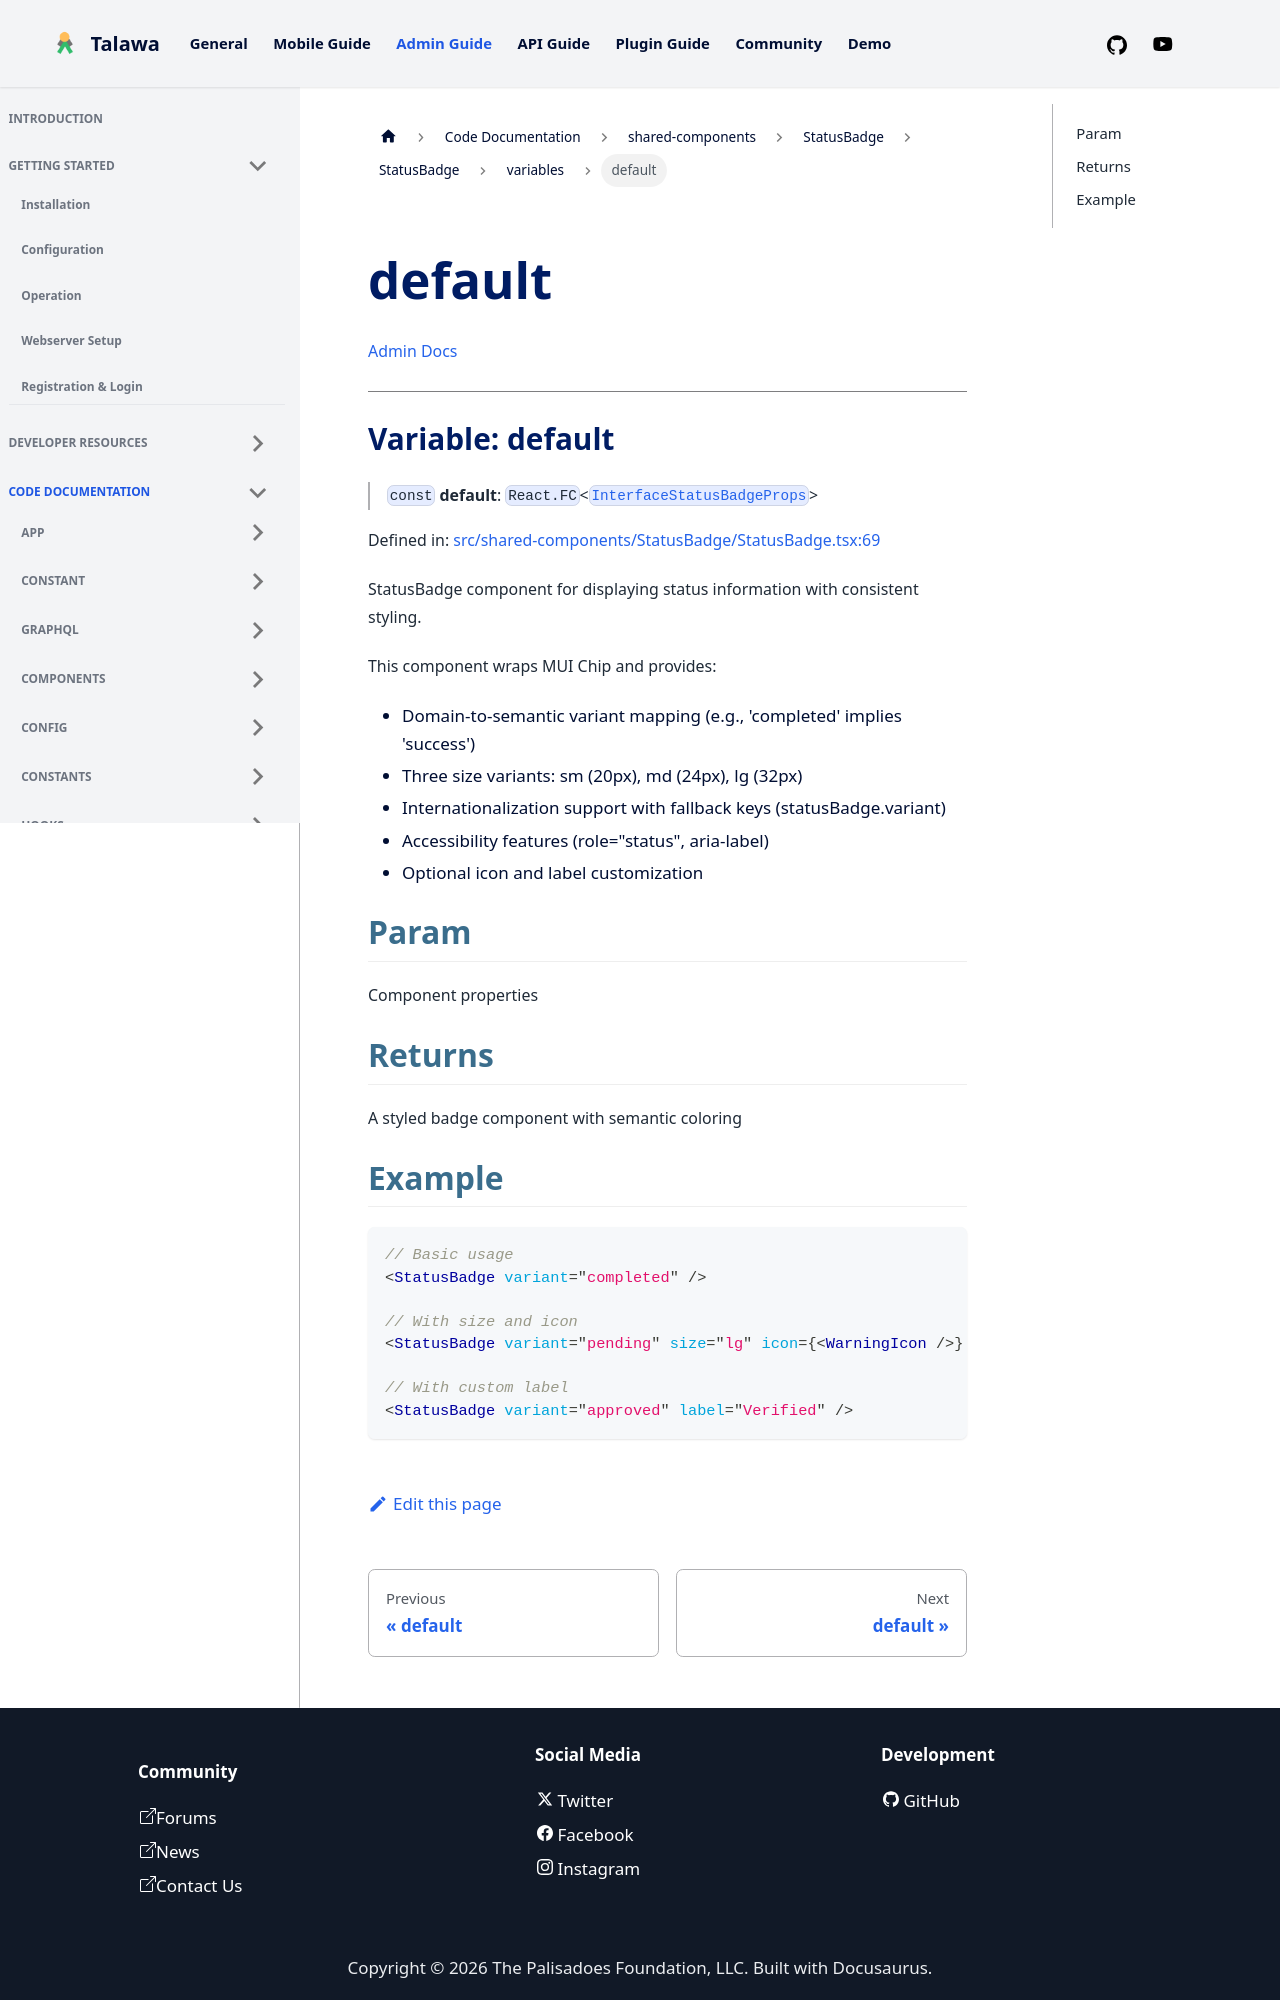

repository: PalisadoesFoundation/talawa-admin · page: docs/auto-docs/shared-components/StatusBadge/StatusBadge/variables/default/index.html · generator: docusaurus

[Admin Docs](/)

***

# Variable: default

> `const` **default**: `React.FC`\<[`InterfaceStatusBadgeProps`](../../../../types/shared-components/StatusBadge/interface/interfaces/InterfaceStatusBadgeProps.md)\>

Defined in: [src/shared-components/StatusBadge/StatusBadge.tsx:69](https://github.com/PalisadoesFoundation/talawa-admin/blob/main/src/shared-components/StatusBadge/StatusBadge.tsx#L69)

StatusBadge component for displaying status information with consistent styling.

This component wraps MUI Chip and provides:
- Domain-to-semantic variant mapping (e.g., 'completed' implies 'success')
- Three size variants: sm (20px), md (24px), lg (32px)
- Internationalization support with fallback keys (statusBadge.variant)
- Accessibility features (role="status", aria-label)
- Optional icon and label customization

## Param

Component properties

## Returns

A styled badge component with semantic coloring
